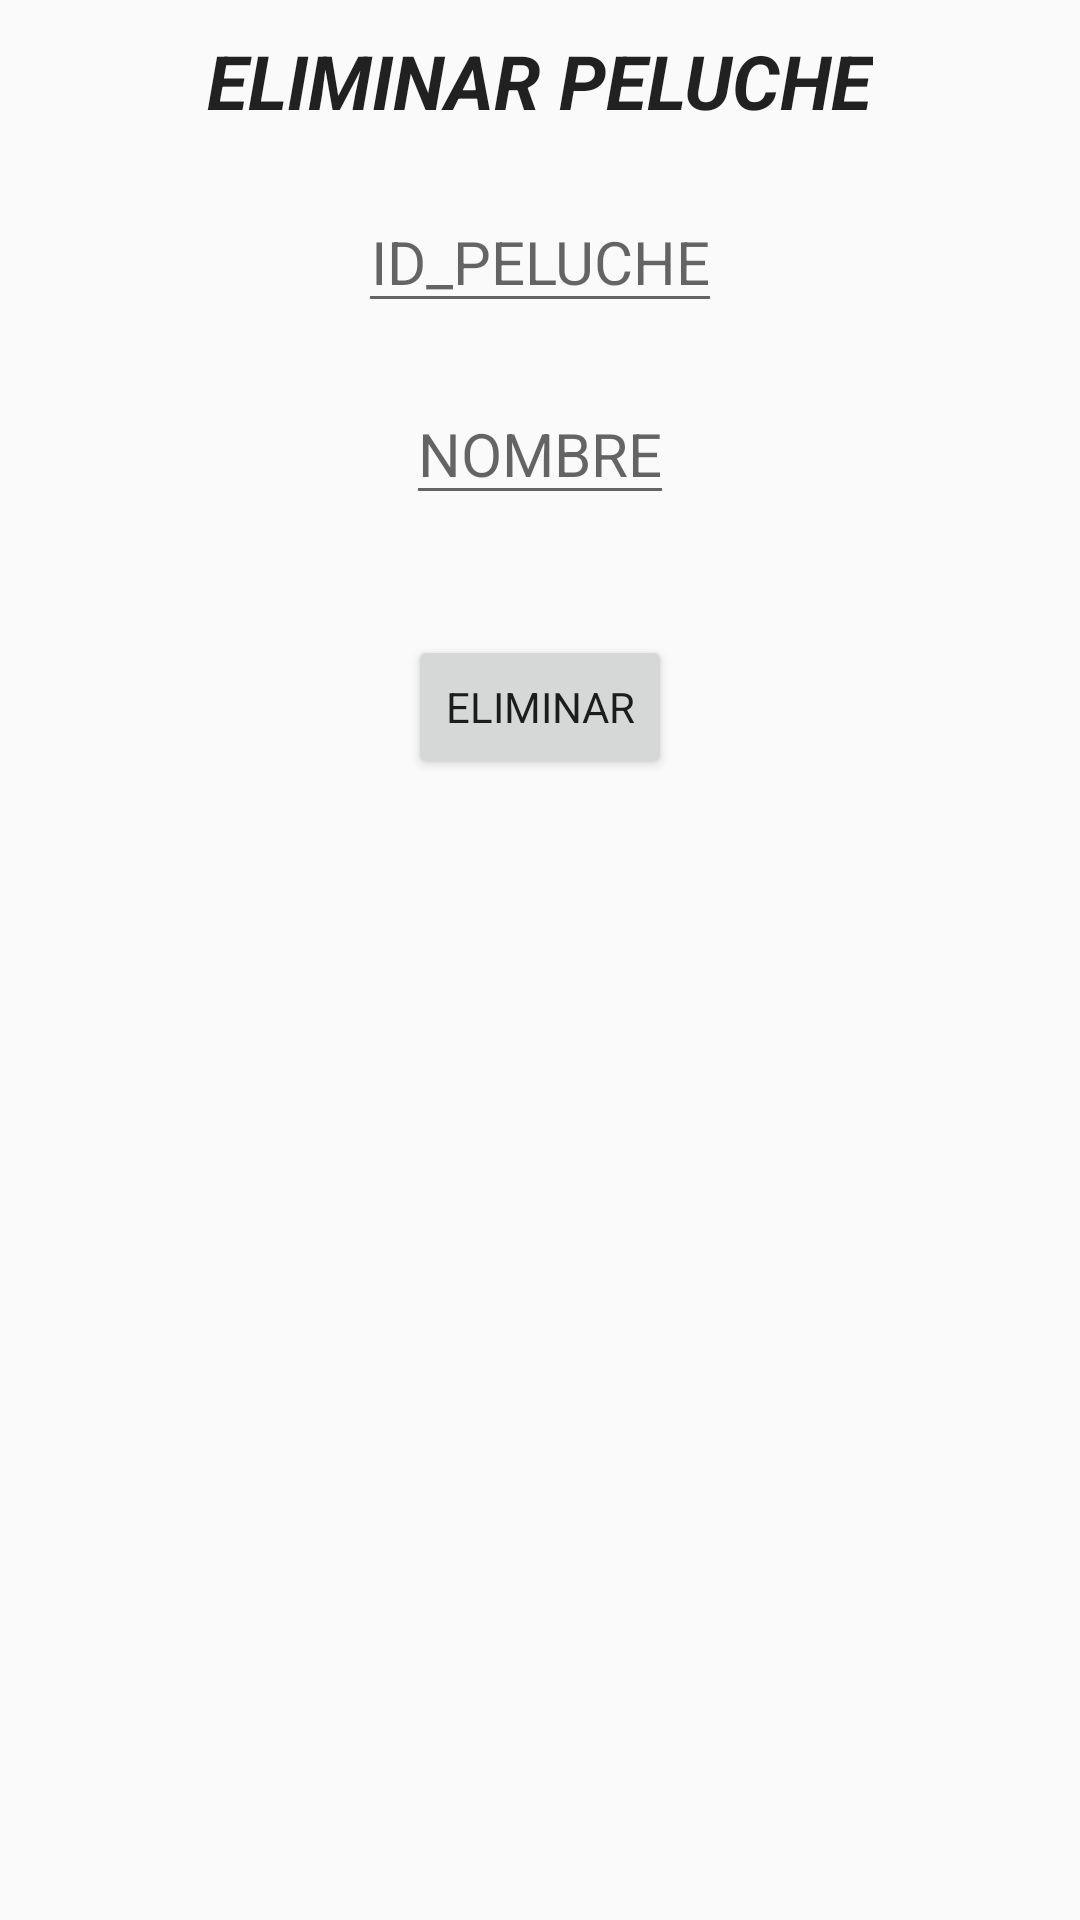

Write the Android layout XML for this screen, with the resource values it uses.
<!-- AndroidManifest.xml: application theme AppTheme -->
<!-- res/layout/fragment_eliminar_.xml -->
<FrameLayout xmlns:android="http://schemas.android.com/apk/res/android"
    xmlns:tools="http://schemas.android.com/tools"
    android:layout_width="match_parent"
    android:layout_height="match_parent"
    tools:context="com.christianquintero.practica7peluchitos.Eliminar_Fragment">

    
    <LinearLayout
        style="@style/layoutViewStyle">
        <TextView
            style="@style/textViewStyle"
            android:text="@string/eliminar"/>
        <EditText
            style="@style/editViewStyle"
            android:hint="@string/id"
            android:id="@+id/eID"/>
        <EditText
            style="@style/editViewStyle"
            android:hint="@string/nombre"
            android:id="@+id/eNombre"/>

        <Button
            style="@style/buttonViewStyle"
            android:text="@string/bEliminar"
            android:onClick="_eliminar"/>
    </LinearLayout>

</FrameLayout>
<!-- resources referenced by this layout -->
<resources>
  <string name="bEliminar">ELIMINAR</string>
  <string name="eliminar">ELIMINAR PELUCHE</string>
  <string name="id">ID_PELUCHE</string>
  <string name="nombre">NOMBRE</string>
  <style name="buttonViewStyle" parent="AppTheme">
          <item name="android:layout_width">wrap_content</item>
          <item name="android:layout_height">wrap_content</item>
          <item name="android:layout_marginTop">40dp</item>
          <item name="android:text">20dp</item>
      </style>
  <style name="editViewStyle" parent="TextAppearance.AppCompat">
          <item name="android:layout_height">wrap_content</item>
          <item name="android:layout_width">wrap_content</item>
          <item name="android:layout_marginTop">20dp</item>
          <item name="android:textSize">20dp</item>
          <item name="android:gravity">center</item>
      </style>
  <style name="layoutViewStyle" parent="AppTheme">
          <item name="android:layout_width">match_parent</item>
          <item name="android:layout_height">match_parent</item>
          <item name="android:orientation">vertical</item>
          <item name="android:gravity">top|center</item>
      </style>
  <style name="textViewStyle" parent="TextAppearance.AppCompat">
          <item name="android:layout_width">wrap_content</item>
          <item name="android:layout_height">wrap_content</item>
          <item name="android:textSize">25dp</item>
          <item name="android:textStyle">italic|bold</item>
          <item name="android:layout_marginTop">10dp</item>
      </style>
  <style name="AppTheme" parent="Theme.AppCompat.Light.DarkActionBar">
          
          <item name="colorPrimary">@color/colorPrimary</item>
          <item name="colorPrimaryDark">@color/colorPrimaryDark</item>
          <item name="colorAccent">@color/colorAccent</item>
      </style>
  <!-- not gathered from this repository: default colours our renderer supplied (Android Studio template values) -->
  <color name="colorPrimary">#FF6200EE</color>
  <color name="colorPrimaryDark">#FF3700B3</color>
  <color name="colorAccent">#FF03DAC5</color>
</resources>
